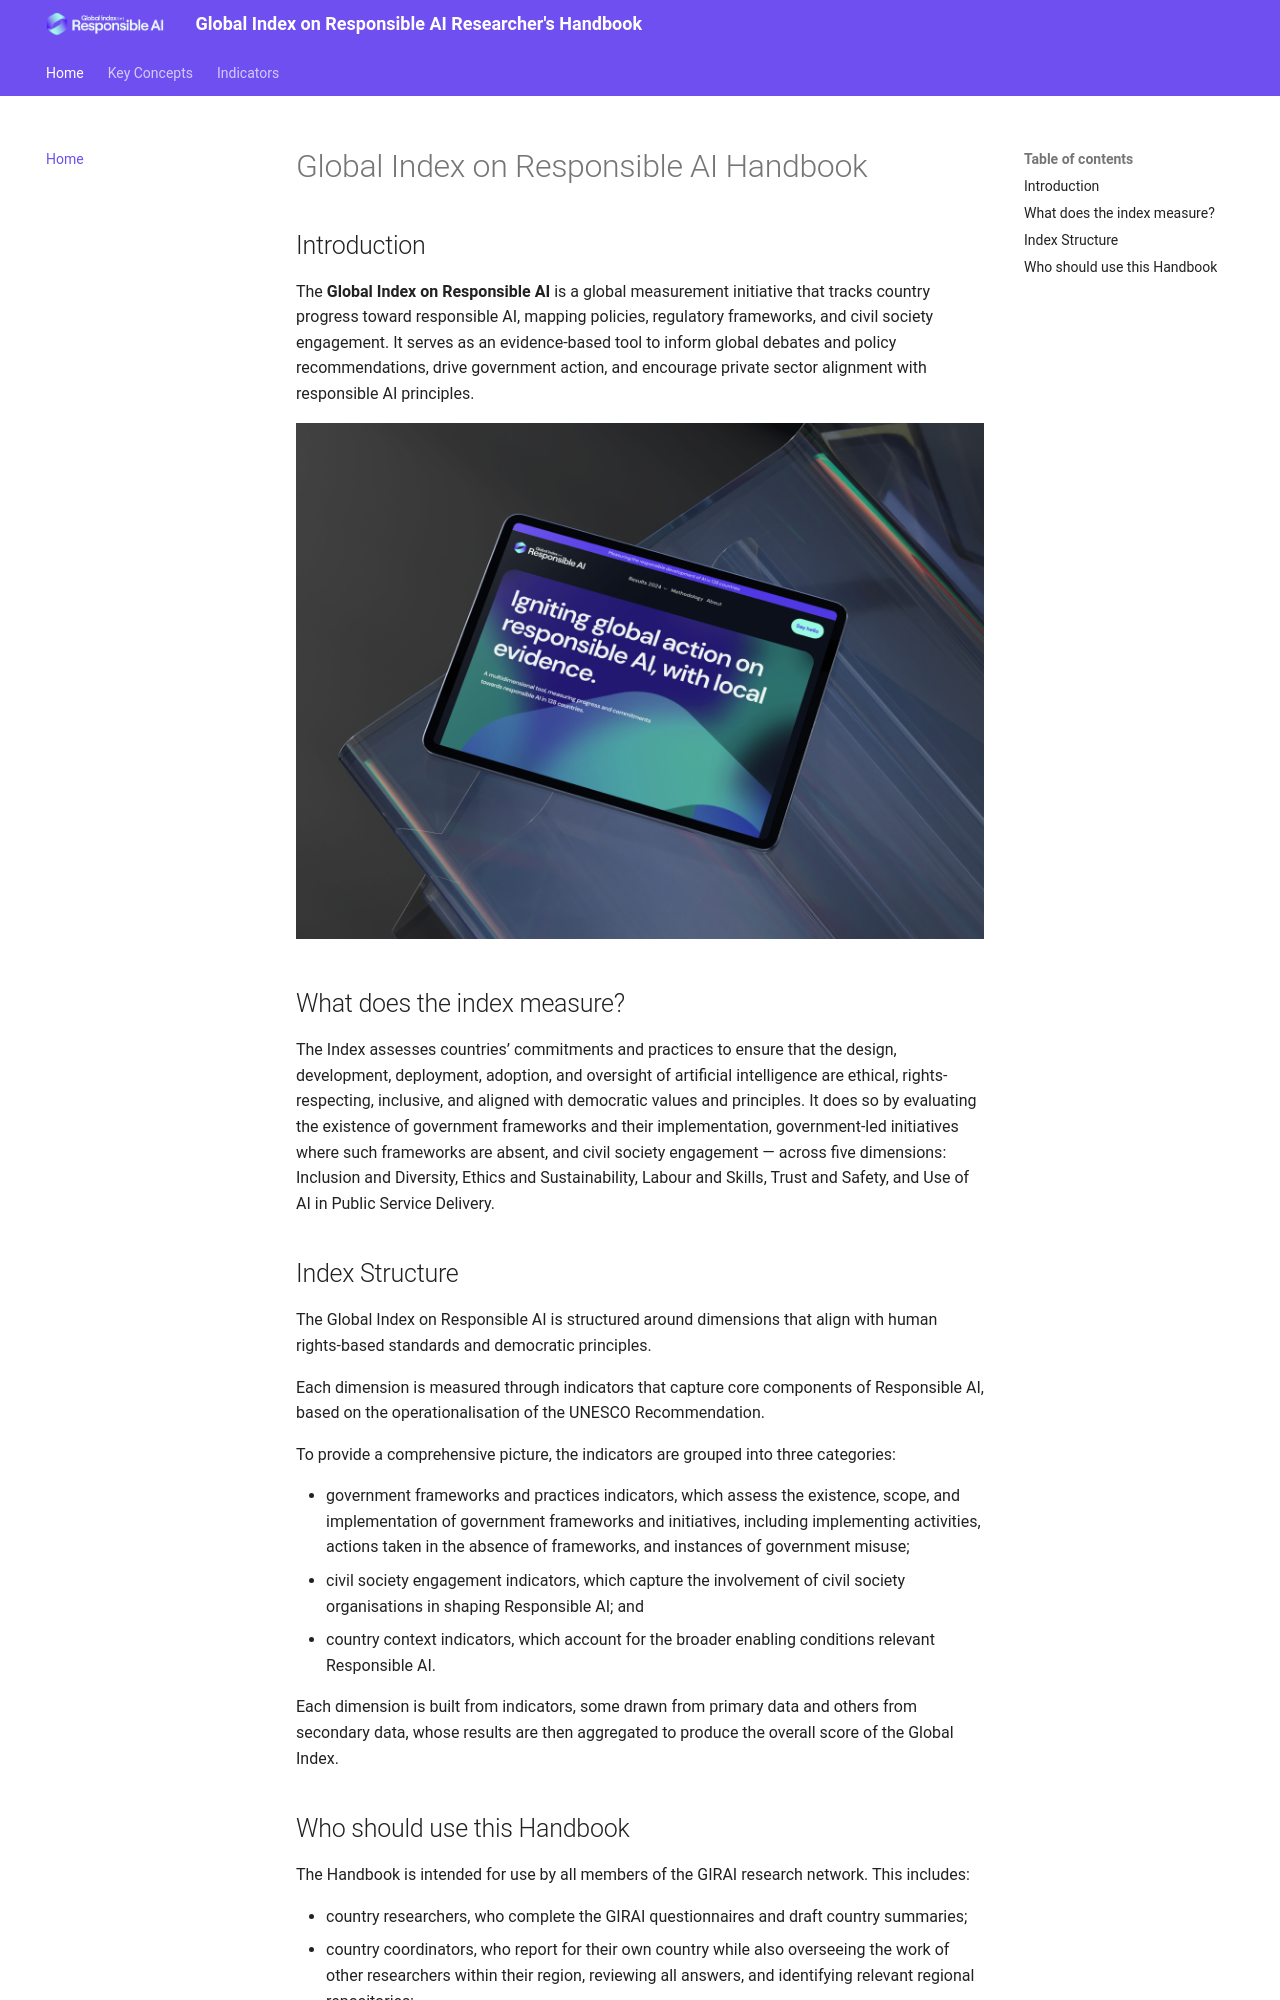

repository: Segundev/GIRAI-Handbook · page: index.html · generator: mkdocs

# Global Index on Responsible AI Handbook

## Introduction

The **Global Index on Responsible AI** is a global measurement initiative that tracks country progress toward responsible AI, mapping policies, regulatory frameworks, and civil society engagement. It serves as an evidence-based tool to inform global debates and policy recommendations, drive government action, and encourage private sector alignment with responsible AI principles.

![GIRAI Handbook](./assets/HEADER.png)

## What does the index measure?

The Index assesses countries’ commitments and practices to ensure that the design, development, deployment, adoption, and oversight of artificial intelligence are ethical, rights-respecting, inclusive, and aligned with democratic values and principles. It does so by evaluating the existence of government frameworks and their implementation, government-led initiatives where such frameworks are absent, and civil society engagement — across five dimensions: Inclusion and Diversity, Ethics and Sustainability, Labour and Skills, Trust and Safety, and Use of AI in Public Service Delivery.

## Index Structure

The Global Index on Responsible AI is structured around dimensions that align with human rights-based standards and democratic principles.

Each dimension is measured through indicators that capture core components of Responsible AI, based on the operationalisation of the UNESCO Recommendation.

To provide a comprehensive picture, the indicators are grouped into three categories:

- government frameworks and practices indicators, which assess the existence, scope, and implementation of government frameworks and initiatives, including implementing activities, actions taken in the absence of frameworks, and instances of government misuse;
- civil society engagement indicators, which capture the involvement of civil society organisations in shaping Responsible AI; and
- country context indicators, which account for the broader enabling conditions relevant Responsible AI.

Each dimension is built from indicators, some drawn from primary data and others from secondary data, whose results are then aggregated to produce the overall score of the Global Index.
